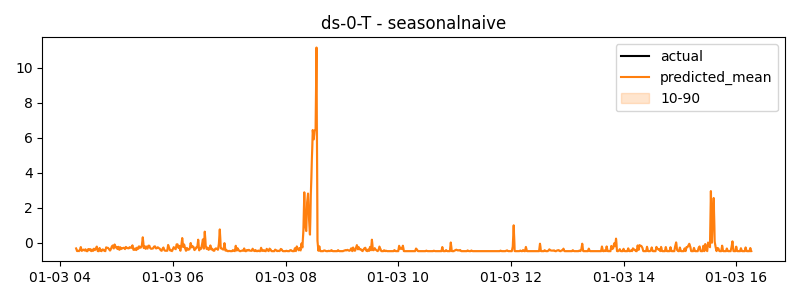

Data behind this chart, as committed beside it:
timestamp, actual, predicted
2025-01-03 04:17:00, -0.3236, -0.3236
2025-01-03 04:18:00, -0.4777, -0.4777
2025-01-03 04:19:00, -0.4568, -0.4568
2025-01-03 04:20:00, -0.4777, -0.4777
2025-01-03 04:21:00, -0.4113, -0.4113
2025-01-03 04:22:00, -0.2447, -0.2447
2025-01-03 04:23:00, -0.4634, -0.4634
2025-01-03 04:24:00, -0.4199, -0.4199
2025-01-03 04:25:00, -0.391, -0.391
2025-01-03 04:26:00, -0.443, -0.443
2025-01-03 04:27:00, -0.3737, -0.3737
2025-01-03 04:28:00, -0.4777, -0.4777
2025-01-03 04:29:00, -0.4777, -0.4777
2025-01-03 04:30:00, -0.3563, -0.3563
2025-01-03 04:31:00, -0.4221, -0.4221
2025-01-03 04:32:00, -0.3629, -0.3629
2025-01-03 04:33:00, -0.4777, -0.4777
2025-01-03 04:34:00, -0.3903, -0.3903
2025-01-03 04:35:00, -0.4655, -0.4655
2025-01-03 04:36:00, -0.3385, -0.3385
2025-01-03 04:37:00, -0.4178, -0.4178
2025-01-03 04:38:00, -0.344, -0.344
2025-01-03 04:39:00, -0.217, -0.217
2025-01-03 04:40:00, -0.4777, -0.4777
2025-01-03 04:41:00, -0.4777, -0.4777
2025-01-03 04:42:00, -0.2963, -0.2963
2025-01-03 04:43:00, -0.4611, -0.4611
2025-01-03 04:44:00, -0.4777, -0.4777
2025-01-03 04:45:00, -0.3825, -0.3825
2025-01-03 04:46:00, -0.3914, -0.3914
2025-01-03 04:47:00, -0.4631, -0.4631
2025-01-03 04:48:00, -0.4777, -0.4777
2025-01-03 04:49:00, -0.2595, -0.2595
2025-01-03 04:50:00, -0.288, -0.288
2025-01-03 04:51:00, -0.2896, -0.2896
2025-01-03 04:52:00, -0.3624, -0.3624
2025-01-03 04:53:00, -0.443, -0.443
2025-01-03 04:54:00, -0.3656, -0.3656
2025-01-03 04:55:00, -0.2161, -0.2161
2025-01-03 04:56:00, -0.155, -0.155
2025-01-03 04:57:00, -0.3241, -0.3241
2025-01-03 04:58:00, -0.09768, -0.09768
2025-01-03 04:59:00, -0.2676, -0.2676
2025-01-03 05:00:00, -0.2291, -0.2291
2025-01-03 05:01:00, -0.3594, -0.3594
2025-01-03 05:02:00, -0.2309, -0.2309
2025-01-03 05:03:00, -0.4034, -0.4034
2025-01-03 05:04:00, -0.2536, -0.2536
2025-01-03 05:05:00, -0.357, -0.357
2025-01-03 05:06:00, -0.3116, -0.3116
2025-01-03 05:07:00, -0.297, -0.297
2025-01-03 05:08:00, -0.2864, -0.2864
2025-01-03 05:09:00, -0.3622, -0.3622
2025-01-03 05:10:00, -0.237, -0.237
2025-01-03 05:11:00, -0.2825, -0.2825
2025-01-03 05:12:00, -0.3128, -0.3128
2025-01-03 05:13:00, -0.3134, -0.3134
2025-01-03 05:14:00, -0.2511, -0.2511
2025-01-03 05:15:00, -0.2795, -0.2795
2025-01-03 05:16:00, -0.2903, -0.2903
... 660 more rows
